Labelled photos from "Banana Disease Recognition", an image-classification folder in kavitha-35/Banana-Leaf-Disease-Detection. The possible labels are: banana black sigatoka disease, banana bract mosaic virus disease, banana healthy leaf, banana insect pest disease, banana moko disease, banana panama disease, banana yellow sigatoka disease.

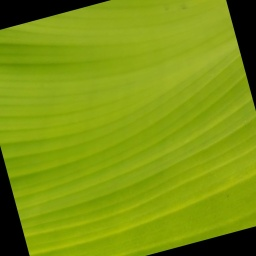
Label: banana healthy leaf

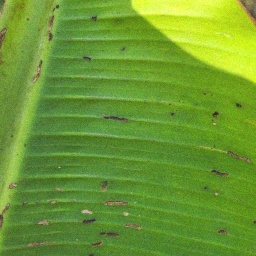
Label: banana insect pest disease

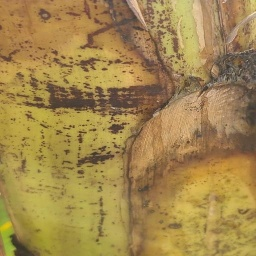
Label: banana bract mosaic virus disease

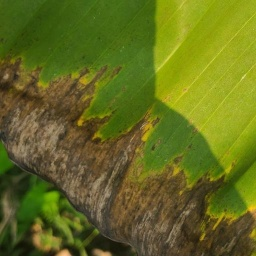
Label: banana black sigatoka disease

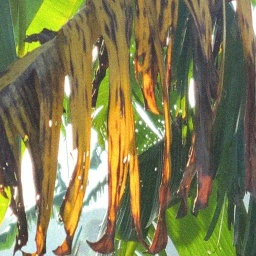
Label: banana panama disease

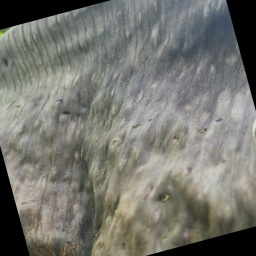
Label: banana moko disease
